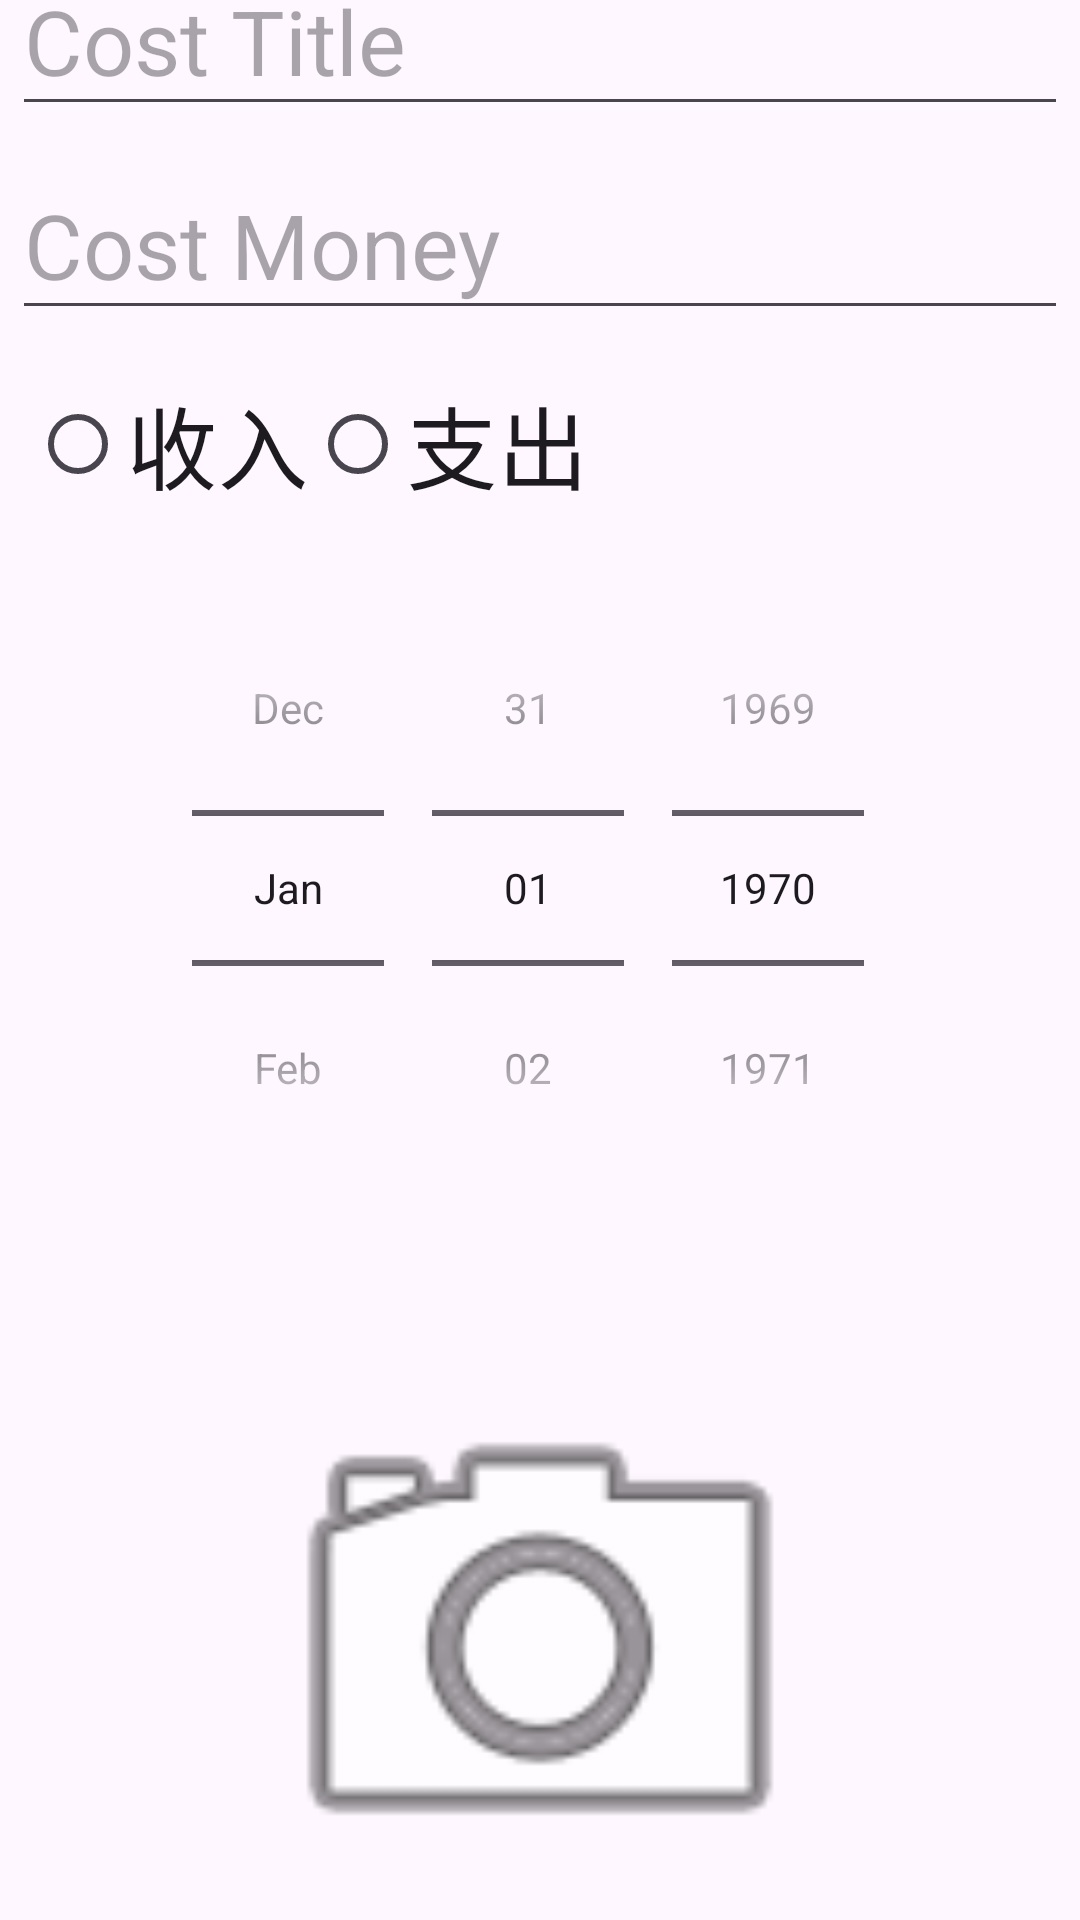

Android layout source for this screen:
<!-- AndroidManifest.xml: application theme Theme.MyAccountApp -->
<!-- res/layout/activity_new_cost.xml -->
<?xml version="1.0" encoding="utf-8"?>
<LinearLayout
    xmlns:android="http://schemas.android.com/apk/res/android"
    android:layout_width="match_parent"
    android:layout_height="match_parent"
    android:orientation="vertical"
    android:gravity="center">

    <EditText
        android:id="@+id/et_cost_title"
        android:layout_width="match_parent"
        android:layout_height="60dp"
        android:layout_margin="4dp"
        android:hint="Cost Title"
        android:textColor="#ffbd27"
        android:textSize="30dp"
        />

    <EditText
        android:id="@+id/et_cost_money"
        android:inputType="number|numberDecimal"
        android:layout_width="match_parent"
        android:layout_height="60dp"
        android:layout_margin="4dp"
        android:hint="Cost Money"
        android:textColor="#ffbd27"
        android:textSize="30dp"
        />

    <RadioGroup
        android:id="@+id/rg_cost_category"
        android:layout_width="match_parent"
        android:layout_height="wrap_content"
        android:layout_margin="10dp"
        android:orientation="horizontal">

        <RadioButton
            android:id="@+id/rb_income"
            android:layout_width="wrap_content"
            android:layout_height="wrap_content"
            android:text="收入"
            android:textSize="30dp" />

        <RadioButton
            android:id="@+id/rb_expense"
            android:layout_width="wrap_content"
            android:layout_height="wrap_content"
            android:text="支出"
            android:textSize="30dp" />
    </RadioGroup>

    <DatePicker
        android:id="@+id/dp_cost_date"
        android:layout_width="422dp"
        android:layout_height="238dp"
        android:layout_margin="8dp"
        android:calendarViewShown="false"
        android:datePickerMode="spinner" />



    <ImageView
        android:id="@+id/iv_uploaded_photo"
        android:layout_width="200dp"
        android:layout_height="200dp"
        android:layout_marginTop="10dp"
        android:layout_gravity="center"
        android:src="@android:drawable/ic_menu_camera" />
    <Button
        android:id="@+id/btn_upload_photo"
        android:layout_width="wrap_content"
        android:layout_height="wrap_content"
        android:text="上传照片"
        android:onClick="uploadPhoto" />

    
    <LinearLayout
        android:orientation="horizontal"
        android:layout_width="match_parent"
        android:layout_height="wrap_content"
        android:gravity="center"
    android:layout_marginTop="16dp">

    
    <Button
        android:layout_width="0dp"
        android:layout_height="wrap_content"
        android:layout_weight="1"
    android:onClick="okButton"
    android:text="确认增加"
    android:layout_marginEnd="8dp" />

    
    <Button
        android:id="@+id/btn_back"
        android:layout_width="0dp"
        android:layout_height="wrap_content"
        android:layout_weight="1"
    android:text="返回主界面"
    android:layout_marginStart="8dp"
        android:onClick="backButton"/>
</LinearLayout>

    </LinearLayout>
<!-- resources referenced by this layout -->
<resources>
  <style name="Theme.MyAccountApp" parent="Base.Theme.MyAccountApp" />
  <style name="Base.Theme.MyAccountApp" parent="Theme.Material3.DayNight.NoActionBar">
          
          
      </style>
</resources>
